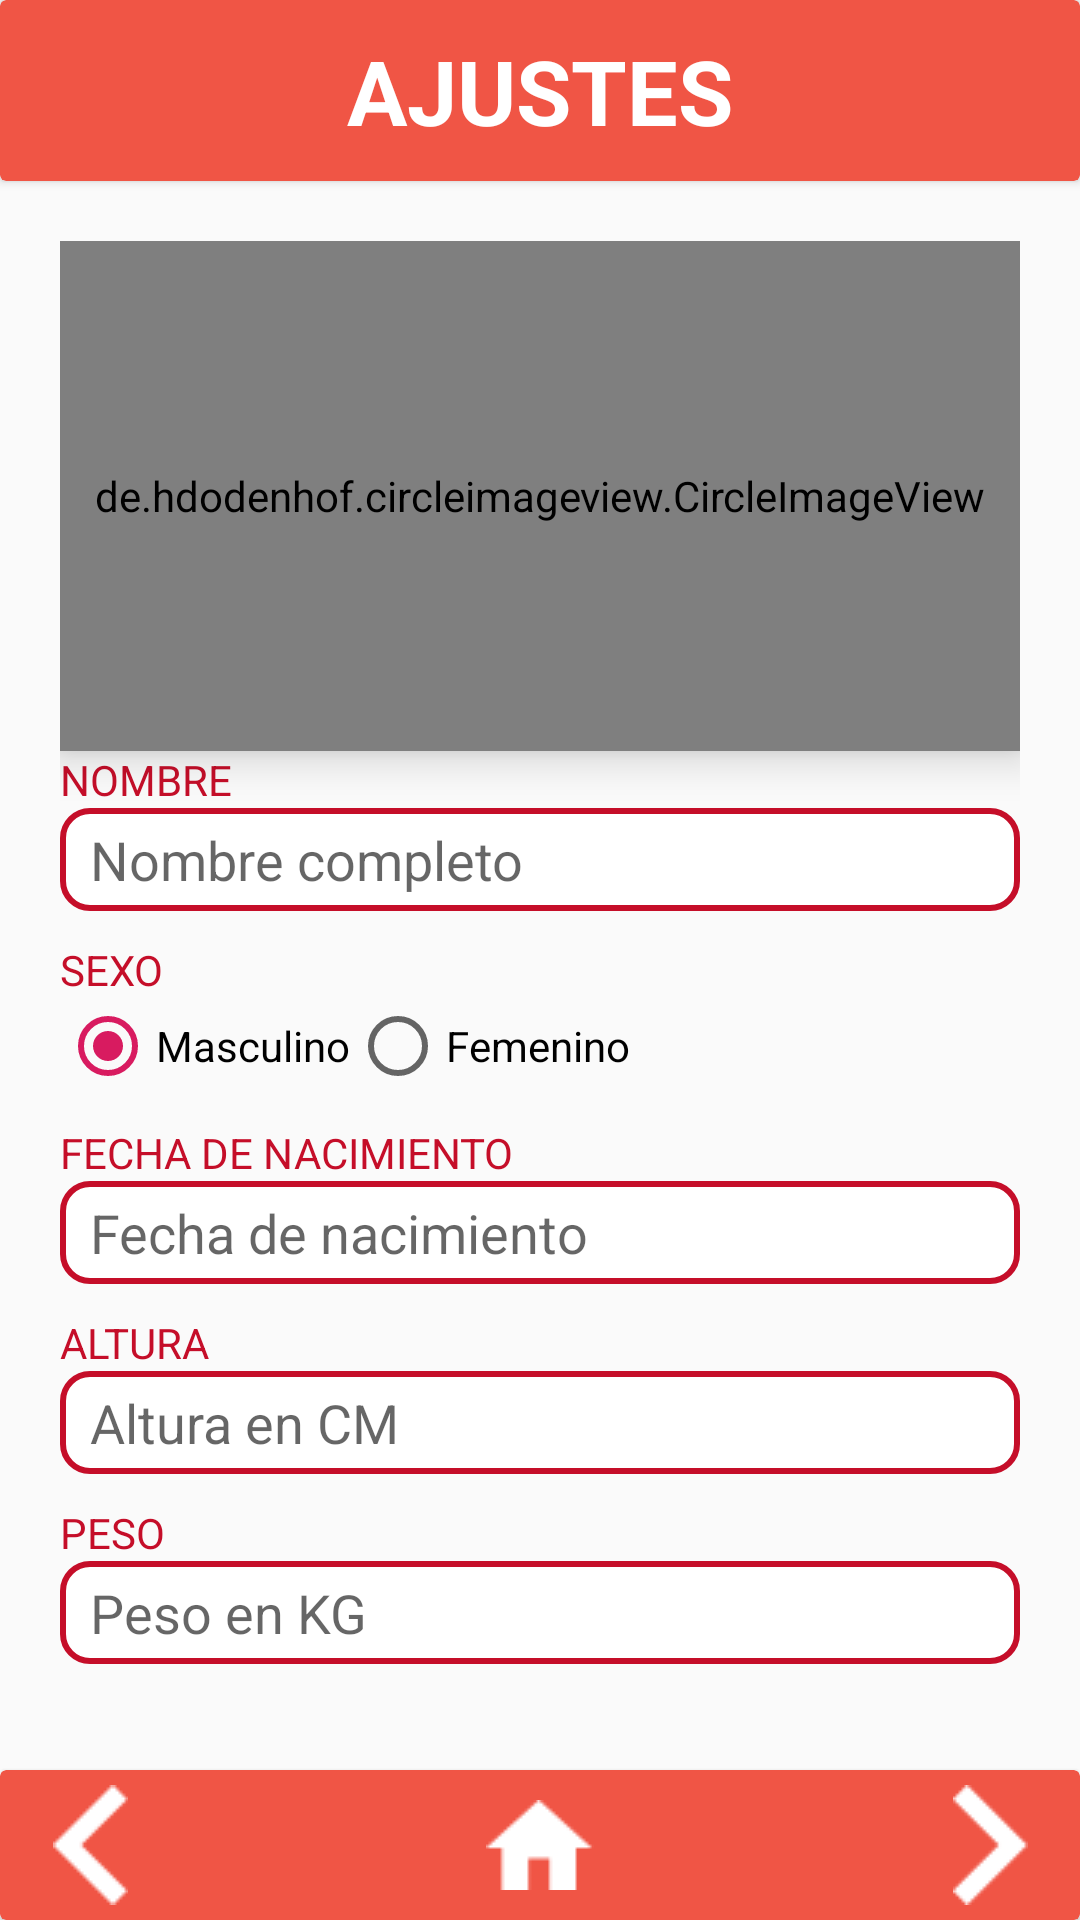

Reconstruct the res/layout file that produces this screen, plus the resources it refers to.
<!-- AndroidManifest.xml: application theme AppTheme -->
<!-- res/layout/activity_menu_ajustes.xml -->
<?xml version="1.0" encoding="utf-8"?>

<android.support.constraint.ConstraintLayout xmlns:android="http://schemas.android.com/apk/res/android"
    xmlns:app="http://schemas.android.com/apk/res-auto"
    xmlns:tools="http://schemas.android.com/tools"
    android:layout_width="match_parent"
    android:layout_height="match_parent"
    tools:context=".MenuAjustes">

    <RelativeLayout
        android:layout_width="match_parent"
        android:layout_height="match_parent"
        android:layout_alignParentBottom="true">

        <android.support.v7.widget.CardView
            android:id="@+id/barra_superior"
            android:layout_width="match_parent"
            android:layout_height="wrap_content"
            android:layout_alignParentTop="true"
            android:layout_marginTop="0dp"
            app:cardBackgroundColor="@color/colorPrincipal"
            app:contentPaddingBottom="10dp"
            app:contentPaddingTop="10dp">

            <LinearLayout
                android:layout_width="match_parent"
                android:layout_height="match_parent"
                android:layout_marginLeft="30dp"
                android:layout_marginRight="30dp"
                android:orientation="horizontal">

                <TextView
                    android:id="@+id/textView11"
                    android:layout_width="wrap_content"
                    android:layout_height="wrap_content"
                    android:layout_weight="1"
                    android:text="AJUSTES"
                    android:textAlignment="center"
                    android:textColor="@color/cardview_light_background"
                    android:textSize="30sp"
                    android:textStyle="bold" />
            </LinearLayout>

        </android.support.v7.widget.CardView>

        <LinearLayout
            android:layout_width="match_parent"
            android:layout_height="match_parent"
            android:layout_above="@+id/barraInferior"
            android:layout_below="@+id/barra_superior"
            android:layout_marginTop="0dp"
            android:layout_marginBottom="0dp"
            android:orientation="vertical"
            android:layout_margin="20dp"
            android:focusableInTouchMode="true">

            <de.hdodenhof.circleimageview.CircleImageView
                android:id="@+id/imagen_perfil"
                android:layout_width="match_parent"
                android:layout_height="170dp"
                android:layout_centerHorizontal="true"
                android:layout_gravity="center"
                android:clickable="true"
                android:elevation="8dp"
                android:foreground="?android:attr/selectableItemBackground"
                android:padding="10dp"
                android:src="@drawable/avatar"
                app:civ_border_color="@color/colorPrincipal"
                app:civ_border_width="3dp" />

            <TextView
                android:id="@+id/textView5"
                android:layout_width="match_parent"
                android:layout_height="wrap_content"
                android:text="NOMBRE"
                android:textColor="@color/colorRojoBoton" />

            <EditText
                android:id="@+id/edittext_nombre"
                android:layout_width="match_parent"
                android:layout_height="wrap_content"
                android:layout_marginBottom="10dp"
                android:background="@drawable/cajas_texto_ajustes"
                android:ems="10"
                android:hint="Nombre completo"
                android:inputType="textPersonName"
                android:maxLines="1"
                android:maxLength="30"/>

            <TextView
                android:id="@+id/textView4"
                android:layout_width="match_parent"
                android:layout_height="wrap_content"
                android:text="SEXO"
                android:textColor="@color/colorRojoBoton" />

            <RadioGroup
                android:id="@+id/grupo_sexo"
                android:layout_width="match_parent"
                android:layout_height="wrap_content"
                android:layout_marginBottom="10dp"
                android:orientation="horizontal">

                <RadioButton
                    android:id="@+id/opcion_masculino"
                    android:layout_width="wrap_content"
                    android:layout_height="wrap_content"
                    android:checked="true"
                    android:text="Masculino" />

                <RadioButton
                    android:id="@+id/opcion_femenino"
                    android:layout_width="wrap_content"
                    android:layout_height="wrap_content"
                    android:text="Femenino" />

            </RadioGroup>

            <TextView
                android:id="@+id/textView3"
                android:layout_width="match_parent"
                android:layout_height="wrap_content"
                android:text="FECHA DE NACIMIENTO"
                android:textColor="@color/colorRojoBoton" />

            <EditText
                android:id="@+id/edittext_fecha"
                android:layout_width="match_parent"
                android:layout_height="wrap_content"
                android:layout_marginBottom="10dp"
                android:background="@drawable/cajas_texto_ajustes"
                android:clickable="true"
                android:ems="10"
                android:focusable="false"
                android:hint="Fecha de nacimiento"
                android:inputType="date"
                android:maxLines="1"
                tools:hint="@tools:sample/date/ddmmyy" />

            <TextView
                android:id="@+id/textView2"
                android:layout_width="match_parent"
                android:layout_height="wrap_content"
                android:text="ALTURA"
                android:textColor="@color/colorRojoBoton" />

            <EditText
                android:id="@+id/edittext_altura"
                android:layout_width="match_parent"
                android:layout_height="wrap_content"
                android:layout_marginBottom="10dp"
                android:background="@drawable/cajas_texto_ajustes"
                android:ems="10"
                android:hint="Altura en CM"
                android:inputType="numberDecimal"
                android:maxLines="1"
                android:maxLength="4"/>

            <TextView
                android:id="@+id/textView"
                android:layout_width="match_parent"
                android:layout_height="wrap_content"
                android:text="PESO"
                android:textColor="@color/colorRojoBoton" />

            <EditText
                android:id="@+id/edittext_peso"
                android:layout_width="match_parent"
                android:layout_height="wrap_content"
                android:layout_marginBottom="10dp"
                android:background="@drawable/cajas_texto_ajustes"
                android:ems="10"
                android:hint="Peso en KG"
                android:inputType="numberDecimal"
                android:maxLines="1"
                android:maxLength="4"/>

        </LinearLayout>

        <android.support.v7.widget.CardView
            android:id="@+id/barraInferior"
            android:layout_width="match_parent"
            android:layout_height="50dp"
            android:layout_alignParentBottom="true"
            app:cardBackgroundColor="@color/colorPrincipal">

            <LinearLayout
                android:layout_width="fill_parent"
                android:layout_height="match_parent"
                android:orientation="horizontal">

                <ImageButton
                    android:id="@+id/boton_atras"
                    android:layout_width="0dp"
                    android:layout_height="match_parent"
                    android:layout_gravity="center_vertical"
                    android:layout_weight="0.25"
                    android:background="?android:selectableItemBackground"
                    android:onClick="volverAtras"
                    app:srcCompat="@drawable/icono_paso_atras" />

                <ImageButton
                    android:id="@+id/boton_inicio"
                    android:layout_width="0dp"
                    android:layout_height="match_parent"
                    android:layout_gravity="center_vertical"
                    android:layout_weight="1"
                    android:background="?android:selectableItemBackground"
                    android:onClick="volverInicio"
                    app:srcCompat="@drawable/icono_home" />

                <ImageButton
                    android:id="@+id/boton_siguiente"
                    android:layout_width="0dp"
                    android:layout_height="match_parent"
                    android:layout_gravity="center_vertical"
                    android:layout_weight="0.25"
                    android:background="?android:selectableItemBackground"
                    android:onClick="finalizarGuardadoEntrenamiento"
                    app:srcCompat="@drawable/icono_siguiente_paso" />
            </LinearLayout>

        </android.support.v7.widget.CardView>

    </RelativeLayout>
</android.support.constraint.ConstraintLayout>
<!-- resources referenced by this layout -->
<resources>
  <color name="colorPrincipal">#F05545</color>
  <color name="colorRojoBoton">#C50E29</color>
  <!-- drawable cajas_texto_ajustes (drawable) -->
  <?xml version="1.0" encoding="utf-8"?>
  
  <shape xmlns:android="http://schemas.android.com/apk/res/android" android:shape="rectangle" >
      <solid android:color="#ffffff" />
      <stroke android:width="2dip" android:color="@color/colorRojoBoton"/>
      <corners android:radius="9dip"/>
      <padding android:left="10dp" android:top="5dp"
          android:right="10dp" android:bottom="5dp" />
  </shape>
  <!-- drawable icono_home: png bitmap (drawable, 364 bytes) -->
  <!-- drawable icono_paso_atras: png bitmap (drawable, 205 bytes) -->
  <!-- drawable icono_siguiente_paso: png bitmap (drawable, 205 bytes) -->
  <style name="AppTheme" parent="Theme.AppCompat.Light.NoActionBar">
          
          <item name="colorPrimary">@color/colorPrimary</item>
          <item name="colorPrimaryDark">@color/colorPrimaryDark</item>
          <item name="colorAccent">@color/colorAccent</item>
          <item name="android:windowFullscreen">true</item>
          <item name="android:textAllCaps">false</item>
      </style>
  <color name="colorPrimary">#008577</color>
  <color name="colorPrimaryDark">#00574B</color>
  <color name="colorAccent">#D81B60</color>
</resources>
